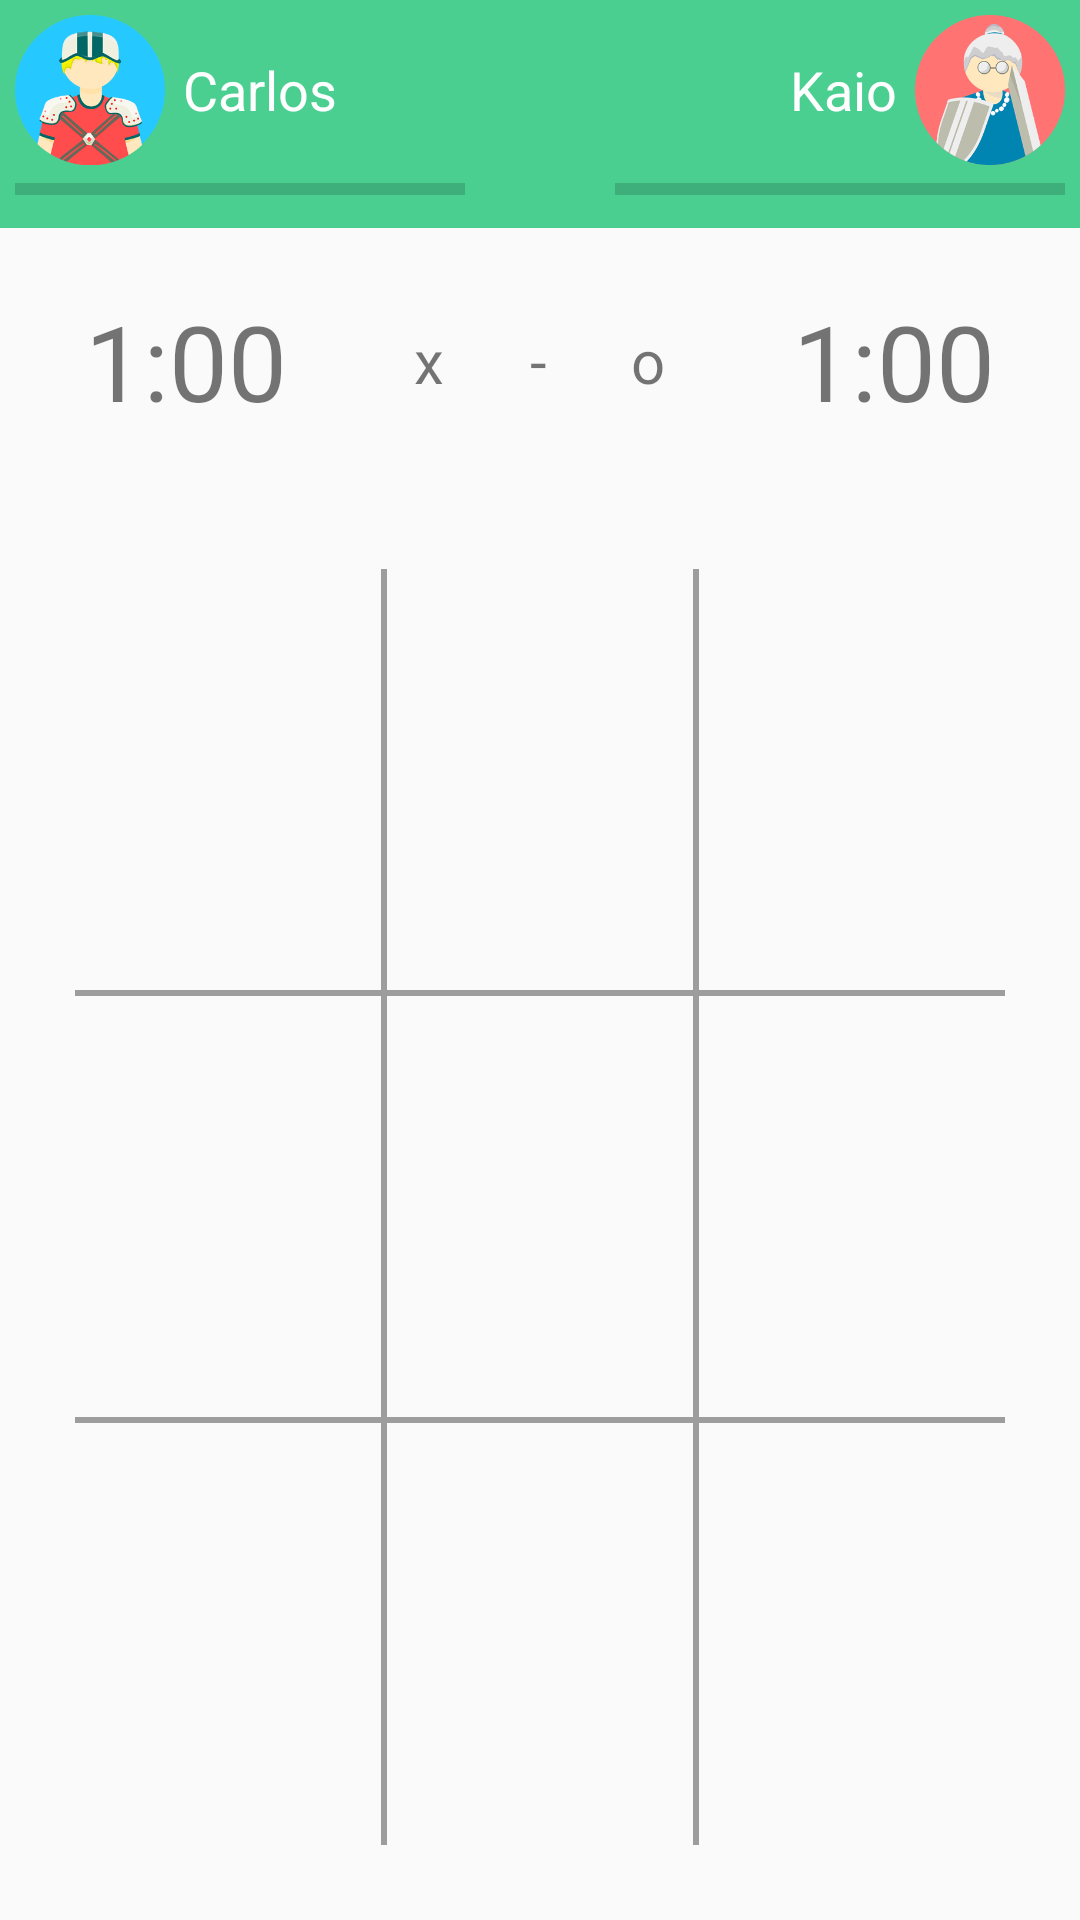

Android layout source for this screen:
<!-- AndroidManifest.xml: application theme AppTheme -->
<!-- res/layout/activity_game.xml -->
<LinearLayout xmlns:android="http://schemas.android.com/apk/res/android"
    xmlns:tools="http://schemas.android.com/tools"
    android:layout_width="fill_parent"
    android:layout_height="fill_parent"
    android:orientation="vertical"
    tools:context="br.com.henry.gameofvelha_v1.GameActivity">


    <LinearLayout
        android:layout_width="fill_parent"
        android:layout_height ="wrap_content"
        android:orientation="horizontal"
        android:padding="5dp"
        android:background="@color/green"
        >

        
        <LinearLayout
            android:layout_width="wrap_content"
            android:layout_height="wrap_content"
            android:orientation="vertical"
            android:layout_weight="1"
            >


            <LinearLayout
                android:layout_width="fill_parent"
                android:layout_height="50dp"
                android:orientation="horizontal"
                >


                <ImageView
                    android:layout_width="50dp"
                    android:layout_height="wrap_content"
                    android:src="@drawable/iconeloiro"
                    />

                <LinearLayout
                    android:layout_width="wrap_content"
                    android:layout_height="fill_parent"
                    android:orientation="vertical"
                    android:gravity="bottom"
                    android:layout_marginLeft="6dp"
                    >
                    <TextView
                        android:textSize="18sp"
                        android:layout_width="wrap_content"
                        android:layout_height="fill_parent"
                        android:text="Carlos"
                        android:id="@+id/playerOneGame"
                        android:gravity="center"
                        android:textColor="@color/white"
                        />
                </LinearLayout>
            </LinearLayout>

            <ProgressBar
                style="?android:attr/progressBarStyleHorizontal"
                android:layout_width="150dp"
                android:layout_height="wrap_content"
                android:id="@+id/timerPlayOne" />
        </LinearLayout>


        
        <LinearLayout
            android:layout_width="wrap_content"
            android:layout_height="wrap_content"
            android:orientation="vertical"
            android:layout_weight="1"

            >


            <LinearLayout
                android:layout_width="fill_parent"
                android:gravity="right"
                android:layout_height="50dp"
                android:orientation="horizontal"

                >


                <LinearLayout
                    android:layout_width="wrap_content"
                    android:layout_height="fill_parent"
                    android:orientation="vertical"
                    android:gravity="bottom"
                    android:layout_marginRight="6dp"
                    >
                    <TextView
                        android:textSize="18sp"
                        android:layout_width="wrap_content"
                        android:layout_height="fill_parent"
                        android:gravity="center"
                        android:text="Kaio"
                        android:id="@+id/playerTwoGame"
                        android:textColor="@color/white"
                        />
                </LinearLayout>
                <ImageView
                    android:layout_width="50dp"
                    android:layout_height="wrap_content"
                    android:src="@drawable/icon"
                    />
            </LinearLayout>
            <ProgressBar
                style="?android:attr/progressBarStyleHorizontal"
                android:layout_width="150dp"
                android:layout_height="wrap_content"
                android:layout_gravity="right"
                android:id="@+id/timerPlayTwo"
                android:rotationY="180"/>

        </LinearLayout>
    </LinearLayout>



    <LinearLayout
        android:layout_weight="1.3"
        android:layout_width="fill_parent"
        android:layout_height="wrap_content"
        android:orientation="horizontal">

        <TextView
            android:textSize="35sp"
            android:text="1:00"
            android:id="@+id/timep1"
            android:gravity="center"
            android:layout_weight="1"
            android:layout_width="wrap_content"
            android:layout_height="fill_parent"/>


        <TextView
            android:id="@+id/simbolPlayOne"
            android:textSize="20sp"
            android:text="x"
            android:gravity="center"
            android:layout_weight="0.5"
            android:layout_width="wrap_content"
            android:layout_height="fill_parent">



        </TextView>
        <TextView
            android:textSize="20sp"
            android:text="-"
            android:gravity="center"
            android:layout_weight="0.5"
            android:layout_width="wrap_content"
            android:layout_height="fill_parent">



        </TextView>

        <TextView
            android:id="@+id/simbolPlayTwo"
            android:textSize="20sp"
            android:text="o"
            android:gravity="center"
            android:layout_weight="0.5"
            android:layout_width="wrap_content"
            android:layout_height="fill_parent"/>

        <TextView
            android:textSize="35sp"
            android:text="1:00"
            android:id="@+id/timep2"
            android:gravity="center"
            android:layout_weight="1"
            android:layout_width="wrap_content"
            android:layout_height="fill_parent"/>

    </LinearLayout>



    <LinearLayout
        android:layout_width="fill_parent"
        android:layout_height="wrap_content"
        android:orientation="vertical"
        android:layout_weight="10"
        android:padding="25dp"
        >
        <TableLayout
            android:layout_width="fill_parent"
            android:layout_height="fill_parent">

            <TableRow
                android:layout_weight="1">
                <TextView
                    android:layout_height="fill_parent"
                    android:id="@+id/a11"
                    android:text="  "
                    android:textSize="@dimen/simbol"
                    android:gravity="center"
                    android:layout_weight="1"/>
                <TextView  android:background="@color/cinzaescuro" android:layout_height="fill_parent" android:layout_width="2dp"/>
                <TextView
                    android:layout_height="fill_parent"
                    android:id="@+id/a12"
                    android:text="  "
                    android:gravity="center"
                    android:textSize="@dimen/simbol"
                    android:layout_weight="1"/>
                <TextView  android:background="@color/cinzaescuro" android:layout_height="fill_parent" android:layout_width="2dp"/>
                <TextView
                    android:layout_height="fill_parent"
                    android:id="@+id/a13"
                    android:text="  "
                    android:textSize="@dimen/simbol"
                    android:gravity="center"
                    android:layout_weight="1"/>
            </TableRow>
            <TextView
                android:background="@color/cinzaescuro"
                android:layout_height="2dp">

            </TextView>
            <TableRow
                android:layout_weight="1">
                <TextView
                    android:layout_height="fill_parent"
                    android:id="@+id/a21"
                    android:text="  "
                    android:textSize="@dimen/simbol"
                    android:gravity="center"
                    android:layout_weight="1"/>

                <TextView  android:background="@color/cinzaescuro" android:layout_height="fill_parent" android:layout_width="2dp"/>

                <TextView
                    android:layout_height="fill_parent"
                    android:id="@+id/a22"
                    android:text="  "
                    android:textSize="@dimen/simbol"
                    android:gravity="center"
                    android:layout_weight="1"/>

                <TextView  android:background="@color/cinzaescuro" android:layout_height="fill_parent" android:layout_width="2dp"/>

                <TextView
                    android:layout_height="fill_parent"
                    android:id="@+id/a23"
                    android:text="  "
                    android:textSize="@dimen/simbol"
                    android:gravity="center"
                    android:layout_weight="1"/>
            </TableRow>

            <TextView  android:background="@color/cinzaescuro" android:layout_height="2dp"/>

            <TableRow
                android:layout_weight="1">
                <TextView
                    android:layout_height="fill_parent"
                    android:id="@+id/a31"
                    android:text="  "
                    android:textSize="@dimen/simbol"
                    android:gravity="center"
                    android:layout_weight="1"/>
                <TextView  android:background="@color/cinzaescuro" android:layout_height="fill_parent" android:layout_width="2dp"/>
                <TextView
                    android:layout_height="fill_parent"
                    android:id="@+id/a32"
                    android:text="  "
                    android:textSize="@dimen/simbol"
                    android:gravity="center"
                    android:layout_weight="1"/>
                <TextView  android:background="@color/cinzaescuro" android:layout_height="fill_parent" android:layout_width="2dp"/>
                <TextView
                    android:layout_height="fill_parent"
                    android:id="@+id/a33"
                    android:text="  "
                    android:textSize="@dimen/simbol"
                    android:gravity="center"
                    android:layout_weight="1"/>
            </TableRow>

        </TableLayout>

    </LinearLayout>

</LinearLayout>
<!-- resources referenced by this layout -->
<resources>
  <item name="cinzaescuro" type="color">#ff9d9d9d</item>
  <item name="green" type="color">#4ACF91</item>
  <item name="white" type="color">#FFF</item>
  <dimen name="simbol">24dp</dimen>
  <!-- drawable icon: png bitmap (drawable-hdpi, 159996 bytes) -->
  <!-- drawable iconeloiro: png bitmap (drawable-hdpi, 123755 bytes) -->
  <style name="AppTheme" parent="Theme.AppCompat.Light.DarkActionBar">
          
      </style>
</resources>
